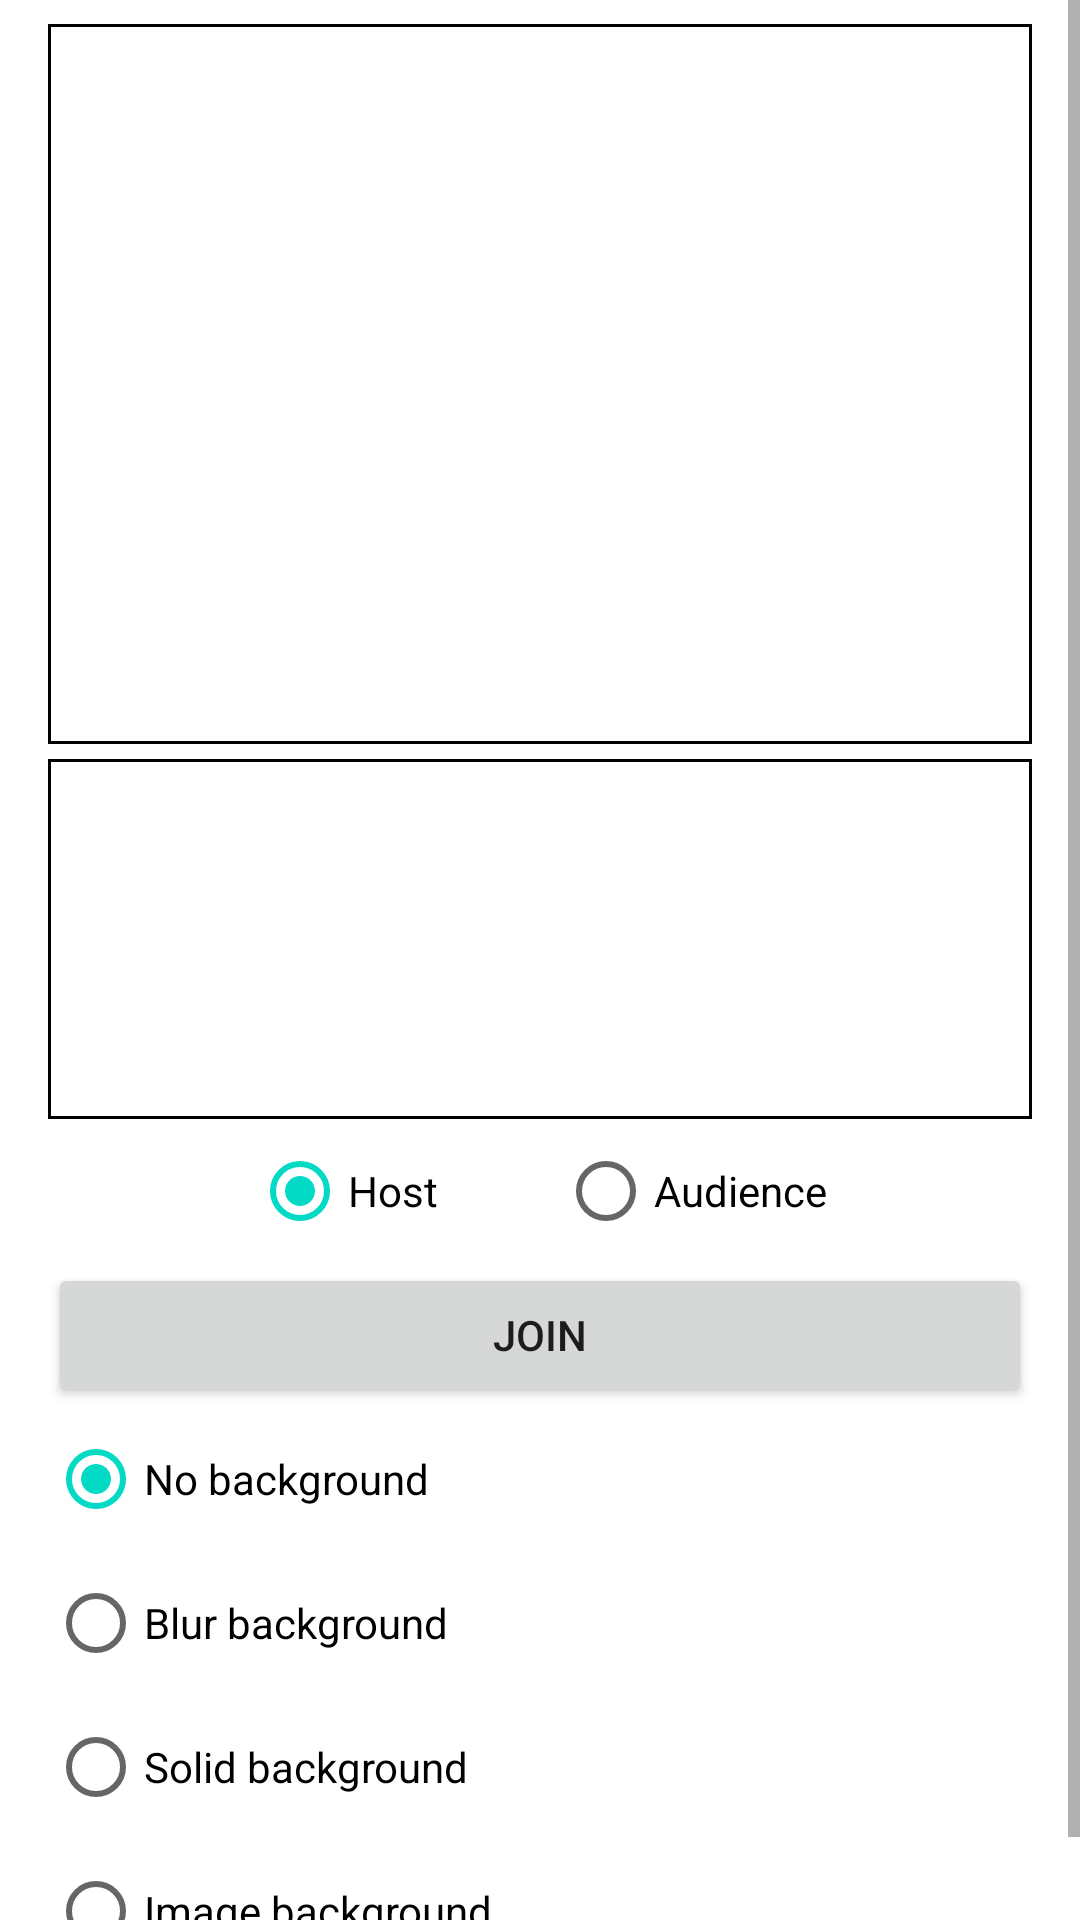

Write the Android layout XML for this screen, with the resource values it uses.
<!-- AndroidManifest.xml: application theme Theme.Androidreferenceapp -->
<!-- res/layout/activity_virtual_background.xml -->
<?xml version="1.0" encoding="UTF-8"?>

<ScrollView xmlns:android="http://schemas.android.com/apk/res/android"
    xmlns:tools="http://schemas.android.com/tools"
    android:id="@+id/activity_main"
    android:layout_width="match_parent"
    android:layout_height="match_parent"
    tools:context=".PlayMediaActivity">

    <RelativeLayout
        android:layout_width="match_parent"
        android:layout_height="wrap_content"
        android:paddingHorizontal="16dp"
        android:paddingVertical="8dp">

        <include
            android:id="@+id/base_layout"
            layout="@layout/base_layout" />

        <RadioGroup
            android:id="@+id/radioGroupBackground"
            android:layout_width="wrap_content"
            android:layout_below="@id/base_layout"
            android:layout_height="wrap_content">

            <RadioButton
                android:id="@+id/optionNone"
                android:layout_width="wrap_content"
                android:layout_height="wrap_content"
                android:checked="true"
                android:text="@string/no_background"/>

            <RadioButton
                android:id="@+id/optionBlur"
                android:layout_width="wrap_content"
                android:layout_height="wrap_content"
                android:text="@string/blur_background"/>

            <RadioButton
                android:id="@+id/optionSolid"
                android:layout_width="wrap_content"
                android:layout_height="wrap_content"
                android:text="@string/solid_background"/>

            <RadioButton
                android:id="@+id/optionImage"
                android:layout_width="wrap_content"
                android:layout_height="wrap_content"
                android:text="@string/image_background"/>
        </RadioGroup>

    </RelativeLayout>

</ScrollView>
<!-- res/layout/base_layout.xml (included above) -->
<LinearLayout xmlns:android="http://schemas.android.com/apk/res/android"
    android:id="@+id/linear_layout"
    android:layout_width="match_parent"
    android:layout_height="wrap_content"
    android:gravity="center_horizontal"
    android:orientation="vertical">

    <FrameLayout
        android:id="@+id/main_video_container"
        android:layout_width="match_parent"
        android:layout_height="240dp"
        android:background="@drawable/border_drawable" />

    <HorizontalScrollView
        android:id="@+id/smallVideosView"
        android:layout_width="match_parent"
        android:layout_height="wrap_content"
        android:scrollbars="none"
        android:layout_marginTop="5dp"
        android:background="@drawable/border_drawable">

        <LinearLayout
            android:id="@+id/containerLayout"
            android:layout_width="wrap_content"
            android:layout_height="120dp"
            android:paddingVertical="3dp"
            android:orientation="horizontal">
        </LinearLayout>
    </HorizontalScrollView>

    <RadioGroup
        android:id="@+id/radioGroup"
        android:layout_width="wrap_content"
        android:layout_height="wrap_content"
        android:orientation="horizontal">

        <RadioButton
            android:id="@+id/radioButtonBroadcaster"
            android:layout_width="wrap_content"
            android:layout_height="wrap_content"
            android:layout_weight="1"
            android:layout_marginEnd="40dp"
            android:text="@string/broadcaster"
            android:checked="true"/>

        <RadioButton
            android:id="@+id/radioButtonAudience"
            android:layout_width="wrap_content"
            android:layout_height="wrap_content"
            android:layout_weight="1"
            android:text="@string/audience" />
    </RadioGroup>

    <Button
        android:id="@+id/btnJoinLeave"
        android:layout_width="match_parent"
        android:layout_height="wrap_content"
        android:onClick="joinLeave"
        android:text="@string/join" />

</LinearLayout>
<!-- resources referenced by this layout -->
<resources>
  <!-- drawable border_drawable (drawable) -->
  <shape xmlns:android="http://schemas.android.com/apk/res/android"
      android:shape="rectangle">
      
      <stroke android:color="@android:color/black" android:width="1dp" />
      
      <solid android:color="@android:color/transparent" />
  </shape>
  <string name="audience">Audience</string>
  <string name="blur_background">Blur background</string>
  <string name="broadcaster">Host</string>
  <string name="image_background">Image background</string>
  <string name="join">Join</string>
  <string name="no_background">No background</string>
  <string name="solid_background">Solid background</string>
  <style name="Theme.Androidreferenceapp" parent="Theme.MaterialComponents.DayNight.DarkActionBar">
          
          <item name="colorPrimary">@color/purple_500</item>
          <item name="colorPrimaryVariant">@color/purple_700</item>
          <item name="colorOnPrimary">@color/white</item>
          
          <item name="colorSecondary">@color/teal_200</item>
          <item name="colorSecondaryVariant">@color/teal_700</item>
          <item name="colorOnSecondary">@color/black</item>
          
          <item name="android:statusBarColor">?attr/colorPrimaryVariant</item>
          
      </style>
  <color name="purple_500">#FF6200EE</color>
  <color name="purple_700">#FF3700B3</color>
  <color name="white">#FFFFFFFF</color>
  <color name="teal_200">#FF03DAC5</color>
  <color name="teal_700">#FF018786</color>
  <color name="black">#FF000000</color>
</resources>
